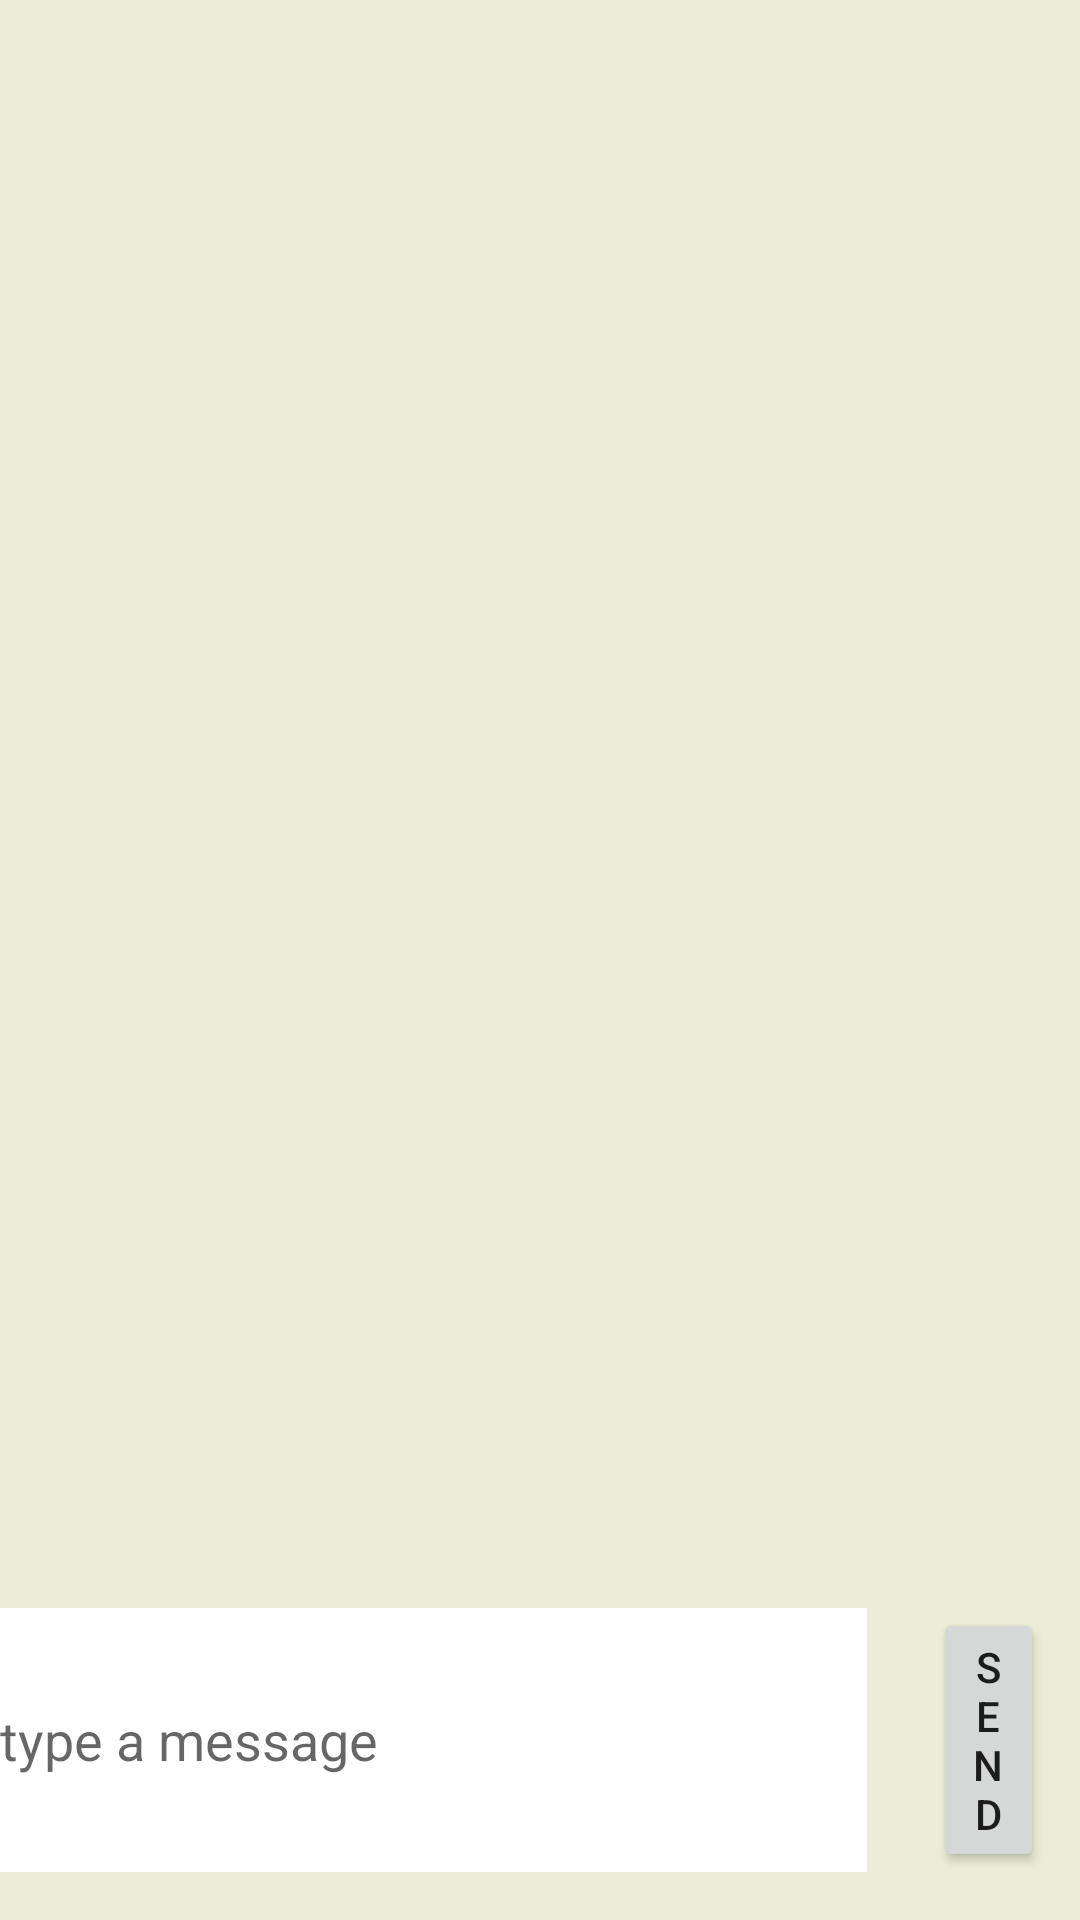

The Android layout XML behind this screen, and the referenced resources:
<!-- AndroidManifest.xml: application theme Theme.UpscZindabaad -->
<!-- res/layout/activity_recviewmaink.xml -->
<?xml version="1.0" encoding="utf-8"?>
<androidx.constraintlayout.widget.ConstraintLayout xmlns:android="http://schemas.android.com/apk/res/android"
    xmlns:app="http://schemas.android.com/apk/res-auto"
    xmlns:tools="http://schemas.android.com/tools"
    android:layout_width="match_parent"
    android:layout_height="match_parent"
    android:background="#EBEDD6"
    android:orientation="vertical"
    tools:context=".recviewmainactivity_k">


    <androidx.recyclerview.widget.RecyclerView
        android:id="@+id/recvk"
        android:layout_width="match_parent"
        android:layout_height="match_parent"
        android:layout_marginBottom="69dp"
        />

    <LinearLayout
        android:id="@+id/linearLayoutk1"
        android:layout_width="match_parent"
        android:layout_height="wrap_content"
        android:layout_marginBottom="16dp"
        android:orientation="horizontal"
        app:layout_constraintBottom_toBottomOf="parent"
        app:layout_constraintEnd_toEndOf="parent"
        app:layout_constraintHorizontal_bias="0.0"
        app:layout_constraintStart_toStartOf="parent">

        <EditText
            android:id="@+id/etk1"
            android:layout_width="289dp"
            android:layout_height="match_parent"
            android:background="@color/white"
            android:hint="type a message" />


        <Button
            android:layout_width="wrap_content"
            android:layout_height="match_parent"
            android:layout_gravity="right"
            android:layout_marginLeft="22dp"
            android:layout_marginRight="12dp"
            android:layout_weight="1"
            android:onClick="send"
            android:text="send"
            android:textAlignment="gravity" />
    </LinearLayout>

</androidx.constraintlayout.widget.ConstraintLayout>
<!-- resources referenced by this layout -->
<resources>
  <color name="white">#FFFFFFFF</color>
  <style name="Theme.UpscZindabaad" parent="Theme.MaterialComponents.DayNight.NoActionBar">
          
          <item name="colorPrimary">@color/purple_500</item>
          <item name="colorPrimaryVariant">@color/purple_700</item>
          <item name="colorOnPrimary">@color/white</item>
          
          <item name="colorSecondary">@color/teal_200</item>
          <item name="colorSecondaryVariant">@color/teal_700</item>
          <item name="colorOnSecondary">@color/black</item>
          
          <item name="android:statusBarColor" tools:targetApi="l">?attr/colorPrimaryVariant</item>
  
          <item name="android:windowActivityTransitions">true</item>
          
      </style>
  <color name="purple_500">#15AFC2</color>
  <color name="purple_700">#FF3700B3</color>
  <color name="teal_200">#FF03DAC5</color>
  <color name="teal_700">#FF018786</color>
  <color name="black">#FF000000</color>
</resources>
